Run: headless pygame with SDL's dummy video driver; simulated clock (each Clock.tick advances the game by its frame time, no real sleeping); random seed 0; keys injected as events and as key.get_pressed() state; mouse plan: one left click at the window centre at the start of phase 2, then a move to the lower-right quarter at the start of phase 3; restart key RETURN tapped at the start of phases 3 and 4.
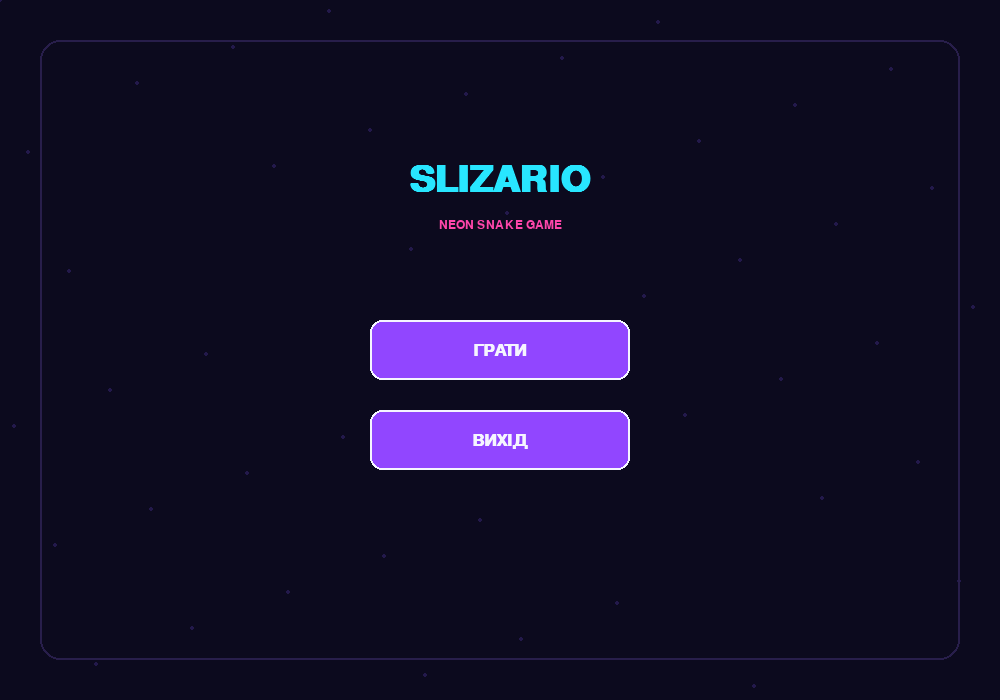
Frame 1 of 4 · flips 1–60 · no input
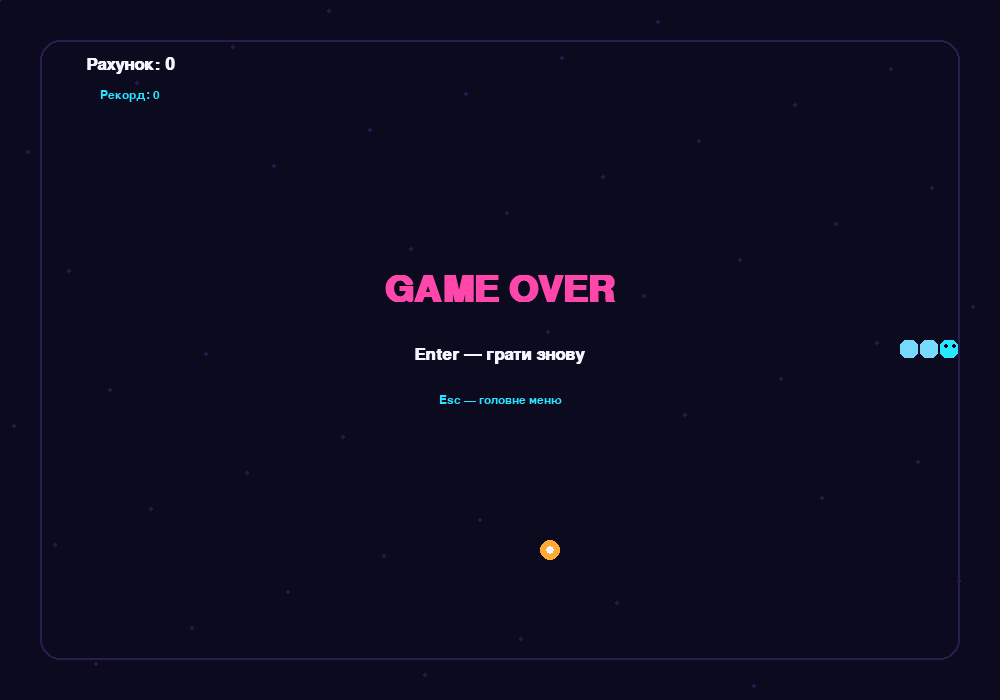
Frame 2 of 4 · flips 61–180 · clicked the window centre · tapped SPACE, RETURN · held RIGHT (→), D
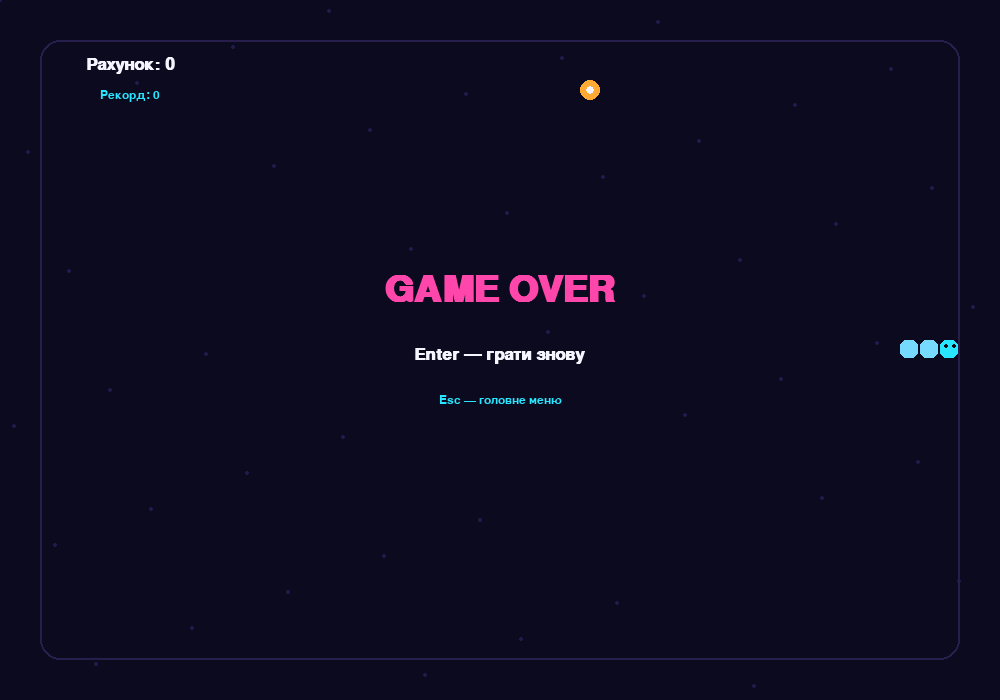
Frame 3 of 4 · flips 181–300 · moved the mouse to the lower-right quarter · tapped RETURN · held DOWN (↓), S
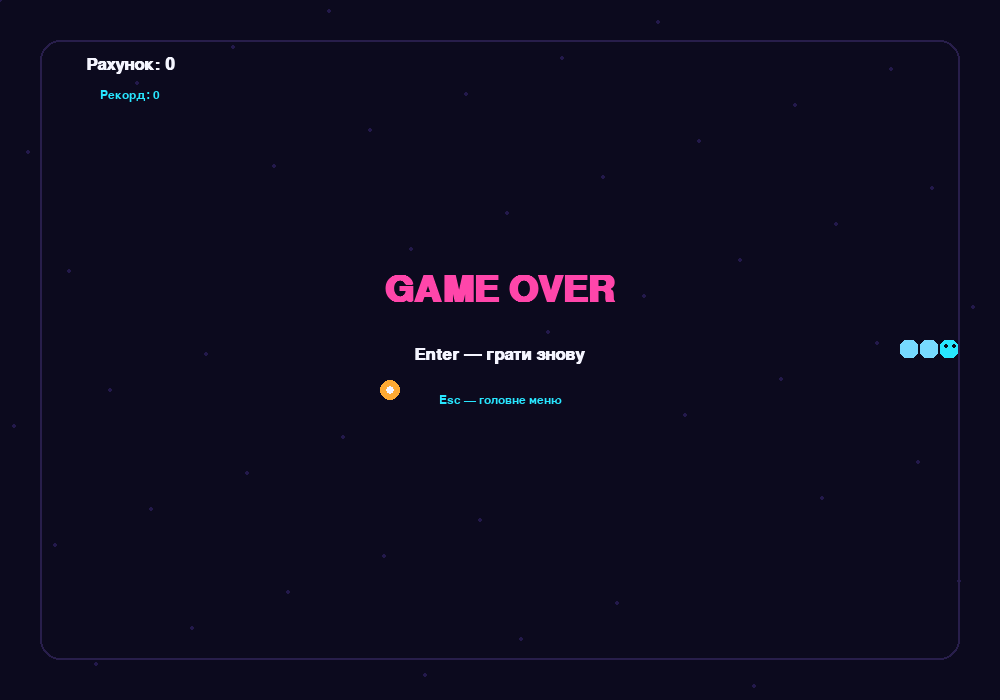
Frame 4 of 4 · flips 301–420 · tapped RETURN · held LEFT (←), A, UP (↑), W

The pygame program that drew these frames:


import pygame
import random

pygame.init()

WIDTH, HEIGHT = 1000, 700
CELL = 20
FPS = 12

screen = pygame.display.set_mode((WIDTH, HEIGHT))
pygame.display.set_caption("Slizario")
clock = pygame.time.Clock()

FONT = pygame.font.SysFont("arial", 25, bold=True)
BIG_FONT = pygame.font.SysFont("arial", 55, bold=True)
SMALL_FONT = pygame.font.SysFont("arial", 18)

WHITE = (245, 245, 255)
PURPLE = (145, 70, 255)
CYAN = (40, 230, 255)
PINK = (255, 70, 170)
ORANGE = (255, 170, 50)

state = "menu"
score = 0
best_score = 0

snake = []
direction = (1, 0)
next_direction = (1, 0)
food = (30, 20)


def draw_text(text, font, color, x, y, center=True):
    image = font.render(text, True, color)
    rect = image.get_rect()

    if center:
        rect.center = (x, y)
    else:
        rect.topleft = (x, y)

    screen.blit(image, rect)


def draw_background():
    screen.fill((12, 10, 30))

    for i in range(45):
        x = (i * 137) % WIDTH
        y = (i * 83) % HEIGHT
        pygame.draw.circle(
            screen, (35, 25, 75), (x, y), 2
        )

    pygame.draw.rect(
        screen,
        (40, 30, 75),
        (40, 40, WIDTH - 80, HEIGHT - 80),
        2,
        border_radius=20
    )


def draw_button(text, rect, mouse):
    color = CYAN if rect.collidepoint(mouse) else PURPLE

    pygame.draw.rect(screen, color, rect, border_radius=12)
    pygame.draw.rect(screen, WHITE, rect, 2, border_radius=12)

    draw_text(text, FONT, WHITE, rect.centerx, rect.centery)


def spawn_food():
    while True:
        pos = (
            random.randint(3, WIDTH // CELL - 4),
            random.randint(3, HEIGHT // CELL - 4)
        )
        if pos not in snake:
            return pos


def reset_game():
    global snake, direction, next_direction
    global food, score, state

    snake = [(25, 17), (24, 17), (23, 17)]
    direction = (1, 0)
    next_direction = (1, 0)
    score = 0
    food = spawn_food()
    state = "playing"


def draw_snake():
    for i, (x, y) in enumerate(snake):
        rect = pygame.Rect(
            x * CELL, y * CELL, CELL - 2, CELL - 2
        )

        if i == 0:
            color = CYAN
        else:
            color = (
                max(30, 120 - i % 50),
                max(50, 220 - i % 40),
                255
            )

        pygame.draw.rect(
            screen, color, rect, border_radius=6
        )

        if i == 0:
            pygame.draw.circle(
                screen, (10, 10, 25),
                (x * CELL + 6, y * CELL + 6), 2
            )
            pygame.draw.circle(
                screen, (10, 10, 25),
                (x * CELL + 14, y * CELL + 6), 2
            )


def draw_food():
    x, y = food
    center = (
        x * CELL + CELL // 2,
        y * CELL + CELL // 2
    )

    pygame.draw.circle(screen, ORANGE, center, CELL // 2)
    pygame.draw.circle(screen, WHITE, center, 4)


def draw_hud():
    draw_text(f"Рахунок: {score}", FONT, WHITE, 130, 65)
    draw_text(f"Рекорд: {best_score}", SMALL_FONT, CYAN, 130, 95)


def end_game():
    global state, best_score

    state = "gameover"
    best_score = max(best_score, score)


def move_snake():
    global direction, next_direction, food, score

    direction = next_direction

    head_x, head_y = snake[0]
    dx, dy = direction
    new_head = (head_x + dx, head_y + dy)

    if (
        new_head[0] < 2
        or new_head[0] >= WIDTH // CELL - 2
        or new_head[1] < 2
        or new_head[1] >= HEIGHT // CELL - 2
    ):
        end_game()
        return

    eating = new_head == food

    # Не дозволяємо врізатися в тіло.
    # Якщо змійка не їсть, остання клітинка звільняється.
    body = snake if eating else snake[:-1]

    if new_head in body:
        end_game()
        return

    snake.insert(0, new_head)

    if eating:
        score += 1
        food = spawn_food()
    else:
        snake.pop()


def handle_key(key):
    global next_direction, state

    if key == pygame.K_UP and direction != (0, 1):
        next_direction = (0, -1)

    elif key == pygame.K_DOWN and direction != (0, -1):
        next_direction = (0, 1)

    elif key == pygame.K_LEFT and direction != (1, 0):
        next_direction = (-1, 0)

    elif key == pygame.K_RIGHT and direction != (-1, 0):
        next_direction = (1, 0)

    elif key == pygame.K_ESCAPE:
        state = "menu"


def draw_menu():
    draw_background()
    mouse = pygame.mouse.get_pos()

    draw_text("SLIZARIO", BIG_FONT, CYAN, WIDTH // 2, 180)
    draw_text(
        "NEON SNAKE GAME", SMALL_FONT, PINK,
        WIDTH // 2, 225
    )

    play_rect = pygame.Rect(
        WIDTH // 2 - 130, 320, 260, 60
    )
    quit_rect = pygame.Rect(
        WIDTH // 2 - 130, 410, 260, 60
    )

    draw_button("ГРАТИ", play_rect, mouse)
    draw_button("ВИХІД", quit_rect, mouse)

    return play_rect, quit_rect


running = True

while running:
    clock.tick(FPS)
    mouse = pygame.mouse.get_pos()

    for event in pygame.event.get():
        if event.type == pygame.QUIT:
            running = False

        elif event.type == pygame.KEYDOWN:
            if state == "playing":
                handle_key(event.key)

            elif event.key == pygame.K_ESCAPE:
                state = "menu"

            elif state == "gameover":
                if event.key == pygame.K_RETURN:
                    reset_game()

        elif event.type == pygame.MOUSEBUTTONDOWN:
            if event.button == 1:
                if state == "menu":
                    play_rect, quit_rect = draw_menu()

                    if play_rect.collidepoint(event.pos):
                        reset_game()

                    elif quit_rect.collidepoint(event.pos):
                        running = False

                elif state == "gameover":
                    if event.button == 1:
                        reset_game()

    if state == "menu":
        draw_menu()

    elif state == "playing":
        draw_background()
        move_snake()

        if state == "playing":
            draw_food()
            draw_snake()
            draw_hud()

        else:
            draw_food()
            draw_snake()
            draw_hud()

    elif state == "gameover":
        draw_background()
        draw_food()
        draw_snake()
        draw_hud()

        draw_text(
            "GAME OVER", BIG_FONT, PINK,
            WIDTH // 2, HEIGHT // 2 - 60
        )

        draw_text(
            "Enter — грати знову", FONT, WHITE,
            WIDTH // 2, HEIGHT // 2 + 5
        )

        draw_text(
            "Esc — головне меню", SMALL_FONT, CYAN,
            WIDTH // 2, HEIGHT // 2 + 50
        )

    pygame.display.flip()

pygame.quit()
